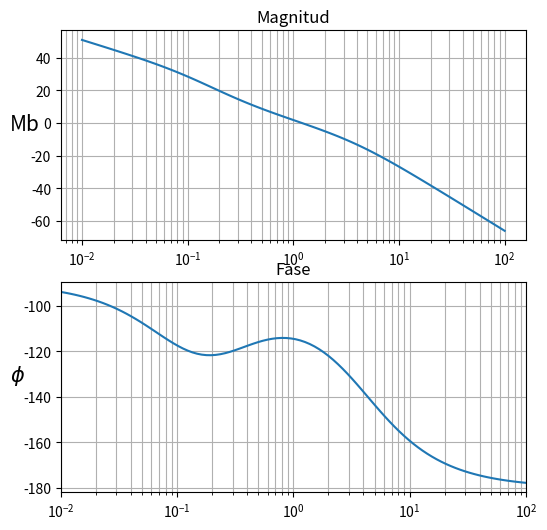

The script that saved this image:
import numpy as np
import matplotlib.pyplot as plt
from scipy import signal
import scipy.stats as st


phi = ''

# rad / s

#compensador de adelanto
'''
num = [0.22*63.5,63.5]
den = [0.139,1]
'''
#compensador adelanto, sistema
'''
num = [0.22*63.5,63.5]
den = [0.139,1.556,4,0]
'''

#compensador de atraso
'''
num = [3.45*14.28,14.28]
den = [10,1]
'''
#compensador atraso, sistema

num = [3.45*14.28,14.28]
den = [10,41,4,0]


sys1 = signal.lti(num,den) # Creamos el sistema
w, mag, phase = signal.bode(sys1) # Diagrama de bode: frecuencias, magnitud y fase
fig, (ax1, ax2) = plt.subplots(2, 1, figsize=(6, 6))

ax1.grid(True,which='both'), ax1.set_title('Magnitud')
ax1.semilogx(w, mag) # Eje x logarítmico
ax1.set_ylabel('Mb',size = 15,rotation=0)
plt.xlim([0.001,100])


ax2.grid(True,which='both'), ax2.set_title('Fase')
ax2.semilogx(w, phase) # Eje x logarítmico
ax2.set_ylabel("$\\phi$".format(phi),size = 15,rotation=0)

plt.xlim([0.01,100])
plt.show()



#plt.plot(w,y)
#plt.xscale('log')
#plt.grid(True,which='both')
#plt.show()